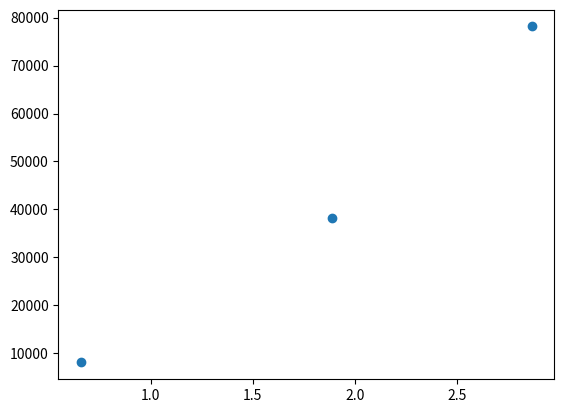

The matplotlib source for this figure:
A_0 = [
    0.0403,
    0.0276,
    0.01818,

]

thing = [
    0.00082543,
    0.00055694,
    0.00046199,

]

from math import *
import matplotlib.pyplot as plt

alpha = []

for i, A in enumerate(A_0):
    alpha.append(-thing[i]/log(A))


f = [0.65908,
1.8867,
2.8682,
]

def Q(alp, f):
    w = 2*pi*f
    return w/(2*alp)

Q_ = []
for i, a in enumerate(alpha):
    Q_.append(Q(a, f[i]))

plt.plot(f, Q_, "o")
plt.show()
